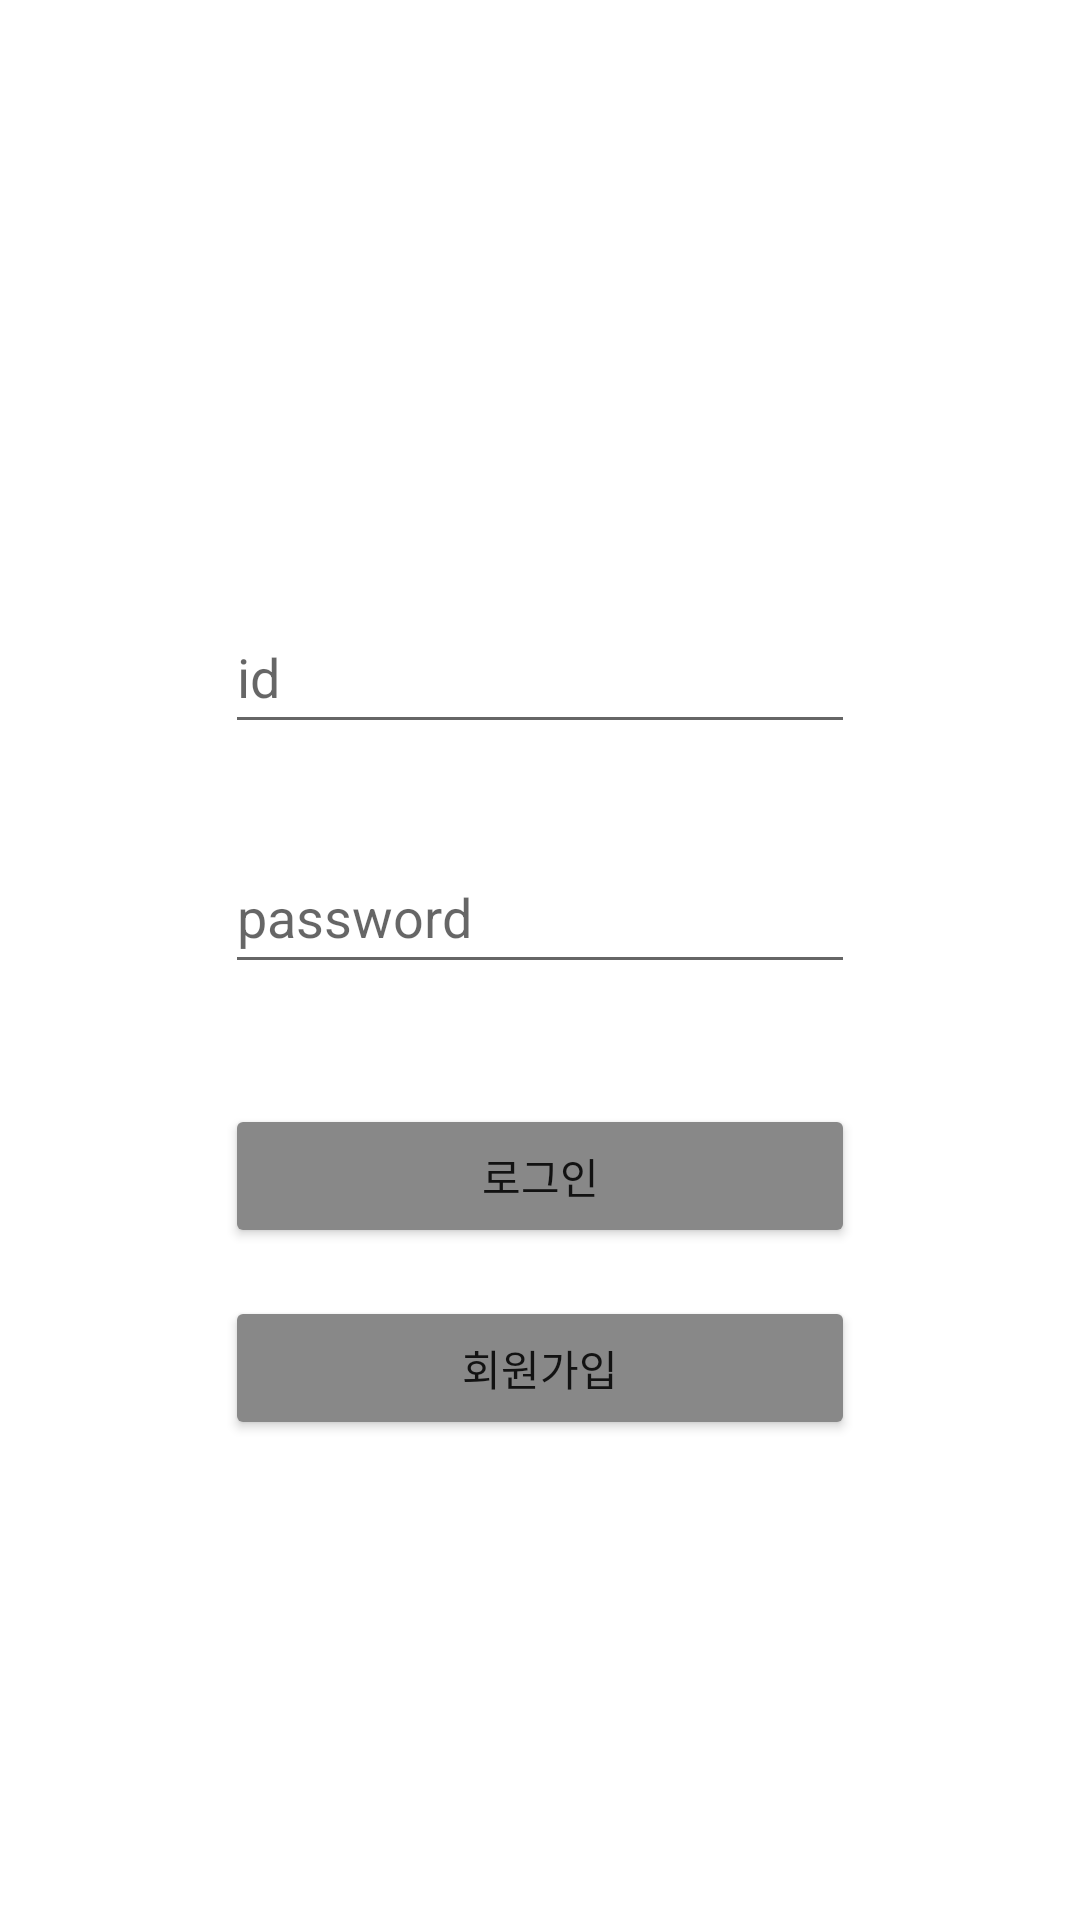

Here is an Android app screen rendered from its layout file. Give the layout XML and the strings, colors and styles it references.
<!-- AndroidManifest.xml: application theme Theme.JungJi -->
<!-- res/layout/activity_login_page.xml -->
<?xml version="1.0" encoding="utf-8"?>
<androidx.constraintlayout.widget.ConstraintLayout xmlns:android="http://schemas.android.com/apk/res/android"
    xmlns:app="http://schemas.android.com/apk/res-auto"
    xmlns:tools="http://schemas.android.com/tools"
    android:layout_width="match_parent"
    android:layout_height="match_parent"
    tools:context=".LoginPage">

    <EditText
        android:id="@+id/et_id"
        android:layout_width="wrap_content"
        android:layout_height="wrap_content"
        android:layout_marginStart="8dp"
        android:layout_marginTop="200dp"
        android:layout_marginEnd="8dp"
        android:ems="10"
        android:hint="id"
        android:inputType="textPersonName"
        android:minHeight="48dp"
        app:layout_constraintEnd_toEndOf="parent"
        app:layout_constraintStart_toStartOf="parent"
        app:layout_constraintTop_toTopOf="parent" />

    <EditText
        android:id="@+id/et_pass"
        android:layout_width="wrap_content"
        android:layout_height="wrap_content"
        android:layout_marginStart="8dp"
        android:layout_marginTop="32dp"
        android:layout_marginEnd="8dp"
        android:ems="10"
        android:hint="password"
        android:inputType="textPersonName"
        android:minHeight="48dp"
        app:layout_constraintEnd_toEndOf="@+id/et_id"
        app:layout_constraintStart_toStartOf="@+id/et_id"
        app:layout_constraintTop_toBottomOf="@+id/et_id" />

    <Button
        android:id="@+id/btn_login"
        android:layout_width="0dp"
        android:layout_height="wrap_content"
        android:layout_marginTop="40dp"
        android:backgroundTint="#888888"
        android:text="로그인"
        app:layout_constraintEnd_toEndOf="@+id/et_pass"
        app:layout_constraintStart_toStartOf="@+id/et_pass"
        app:layout_constraintTop_toBottomOf="@+id/et_pass" />

    <Button
        android:id="@+id/btn_register"
        android:layout_width="0dp"
        android:layout_height="wrap_content"
        android:layout_marginTop="16dp"
        android:backgroundTint="#888888"
        android:text="회원가입"
        app:layout_constraintEnd_toEndOf="@+id/btn_login"
        app:layout_constraintStart_toStartOf="@+id/btn_login"
        app:layout_constraintTop_toBottomOf="@+id/btn_login" />
</androidx.constraintlayout.widget.ConstraintLayout>
<!-- resources referenced by this layout -->
<resources>
  <style name="Theme.JungJi" parent="Theme.MaterialComponents.DayNight.DarkActionBar">
          
          <item name="colorPrimary">@color/purple_500</item>
          <item name="colorPrimaryVariant">@color/purple_700</item>
          <item name="colorOnPrimary">@color/white</item>
          
          <item name="colorSecondary">@color/teal_200</item>
          <item name="colorSecondaryVariant">@color/teal_700</item>
          <item name="colorOnSecondary">@color/black</item>
          
          <item name="android:statusBarColor" tools:targetApi="l">?attr/colorPrimaryVariant</item>
          
      </style>
  <color name="purple_500">#F3EAA1</color>
  <color name="purple_700">#000000</color>
  <color name="white">#FFFFFFFF</color>
  <color name="teal_200">#F3EAA1</color>
  <color name="teal_700">#F3EAA1</color>
  <color name="black">#FF000000</color>
</resources>
